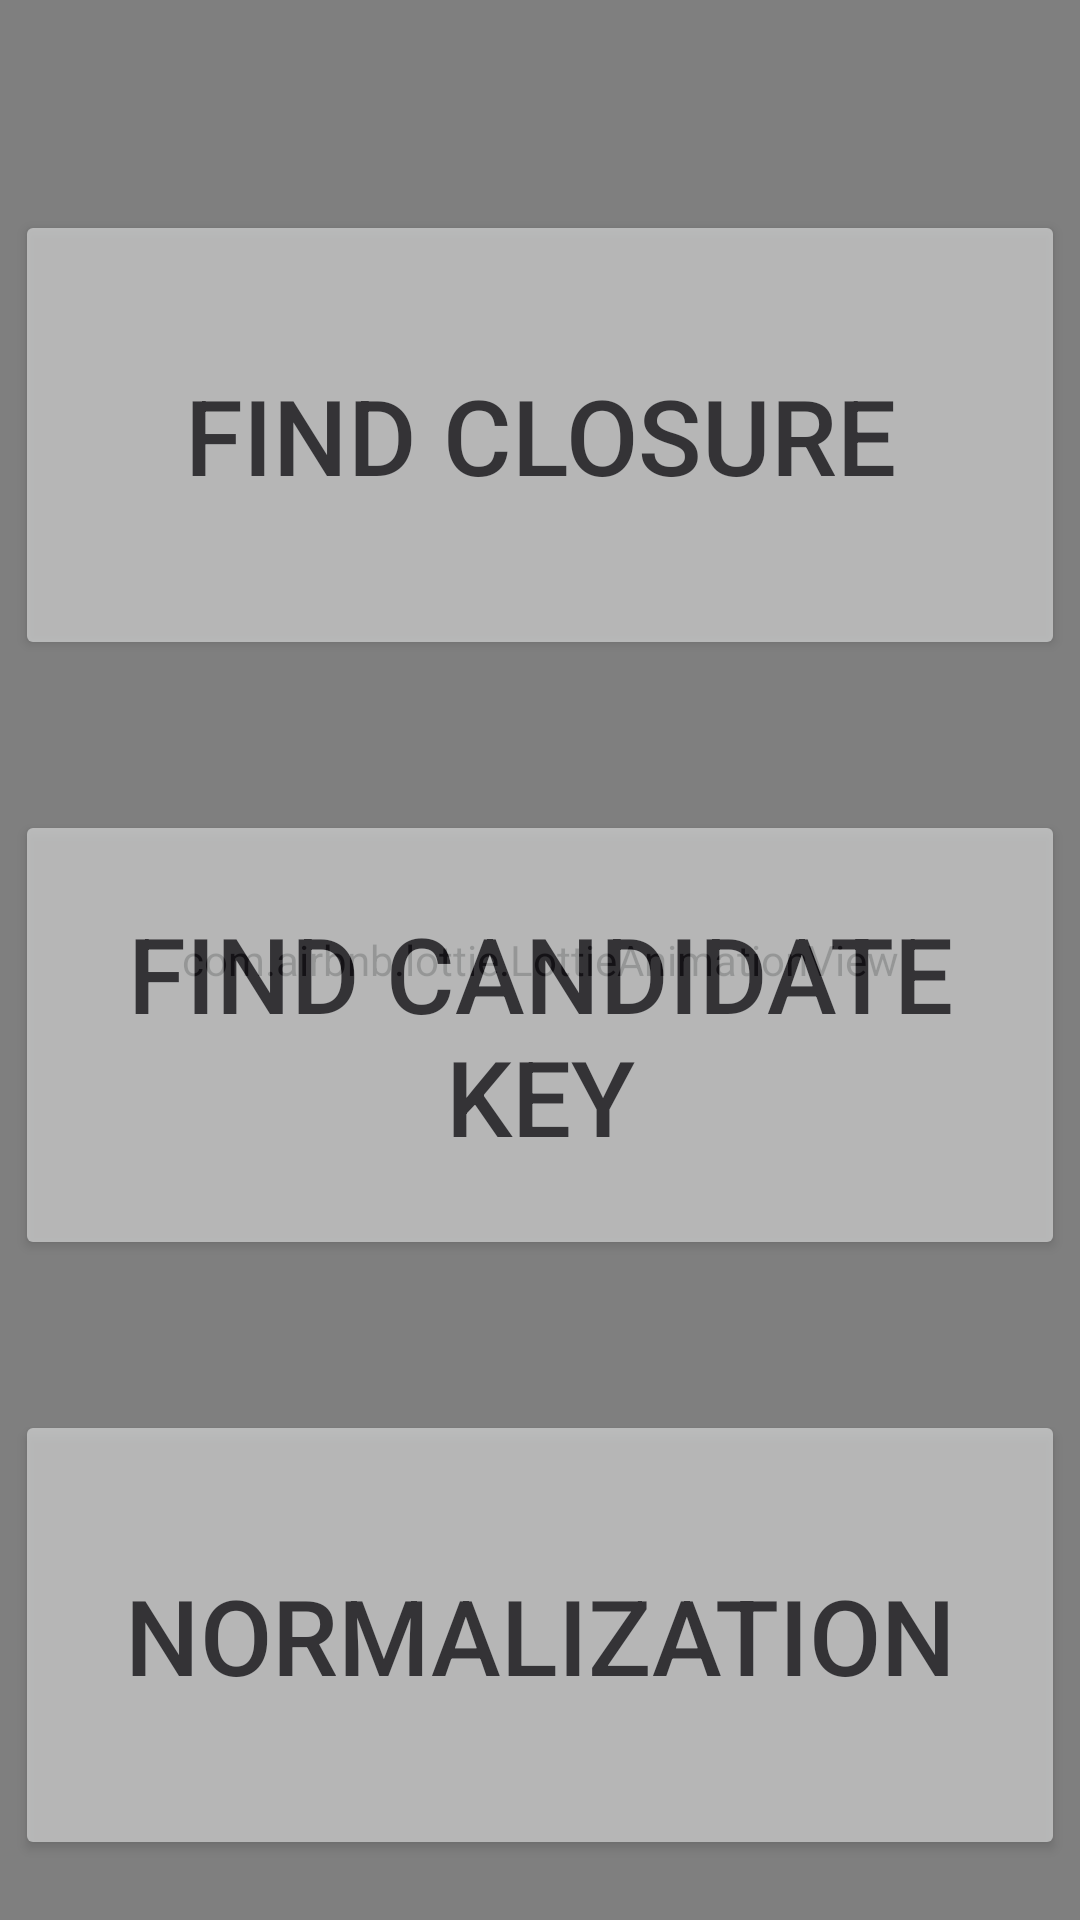

This screen was rendered from an Android layout file. Write that file and the resources it references.
<!-- AndroidManifest.xml: application theme Theme.DBE -->
<!-- res/layout/activity_main.xml -->
<RelativeLayout xmlns:android="http://schemas.android.com/apk/res/android"
    android:layout_width="match_parent"
    android:layout_height="match_parent"
    xmlns:app="http://schemas.android.com/apk/res-auto"
    xmlns:tools="http://schemas.android.com/tools"
    android:orientation="vertical"
    android:gravity="center">

    
    <com.airbnb.lottie.LottieAnimationView
        android:id="@+id/animation_view"
        android:layout_width="match_parent"
        android:layout_height="match_parent"
        app:lottie_autoPlay="true"

        app:lottie_loop="true"
        app:lottie_rawRes="@raw/main" />

    
    <Button

        android:id="@+id/buttonFindClosure"
        android:layout_width="350dp"
        android:layout_height="150dp"
        android:layout_centerHorizontal="true"
        android:layout_marginTop="70dp"
        android:textSize="35sp"
        android:alpha="0.7"
        android:onClick="onFindClosureClicked"
        android:text="Find Closure" />

    <Button
        android:id="@+id/buttonFindCandidateKey"
        android:layout_width="350dp"
        android:layout_height="150dp"
        android:layout_below="@id/buttonFindClosure"
        android:layout_centerHorizontal="true"
        android:layout_marginTop="50dp"
        android:alpha="0.7"
        android:onClick="onFindCandidateKeyClicked"
        android:padding="15dp"
        android:text="Find Candidate Key"
        android:textSize="35sp" />

    <Button
        android:id="@+id/buttonNormalization"
        android:layout_width="350dp"
        android:layout_height="150dp"
        android:layout_below="@id/buttonFindCandidateKey"
        android:layout_centerHorizontal="true"
        android:layout_marginTop="50dp"
        android:alpha="0.7"
        android:onClick="onNormalizationClicked"
        android:text="Normalization"
        android:textSize="35sp" />

</RelativeLayout>
<!-- resources referenced by this layout -->
<resources>
  <style name="Theme.DBE" parent="Base.Theme.DBE" />
  <style name="Base.Theme.DBE" parent="Theme.Material3.DayNight.NoActionBar">
          
          
      </style>
</resources>
